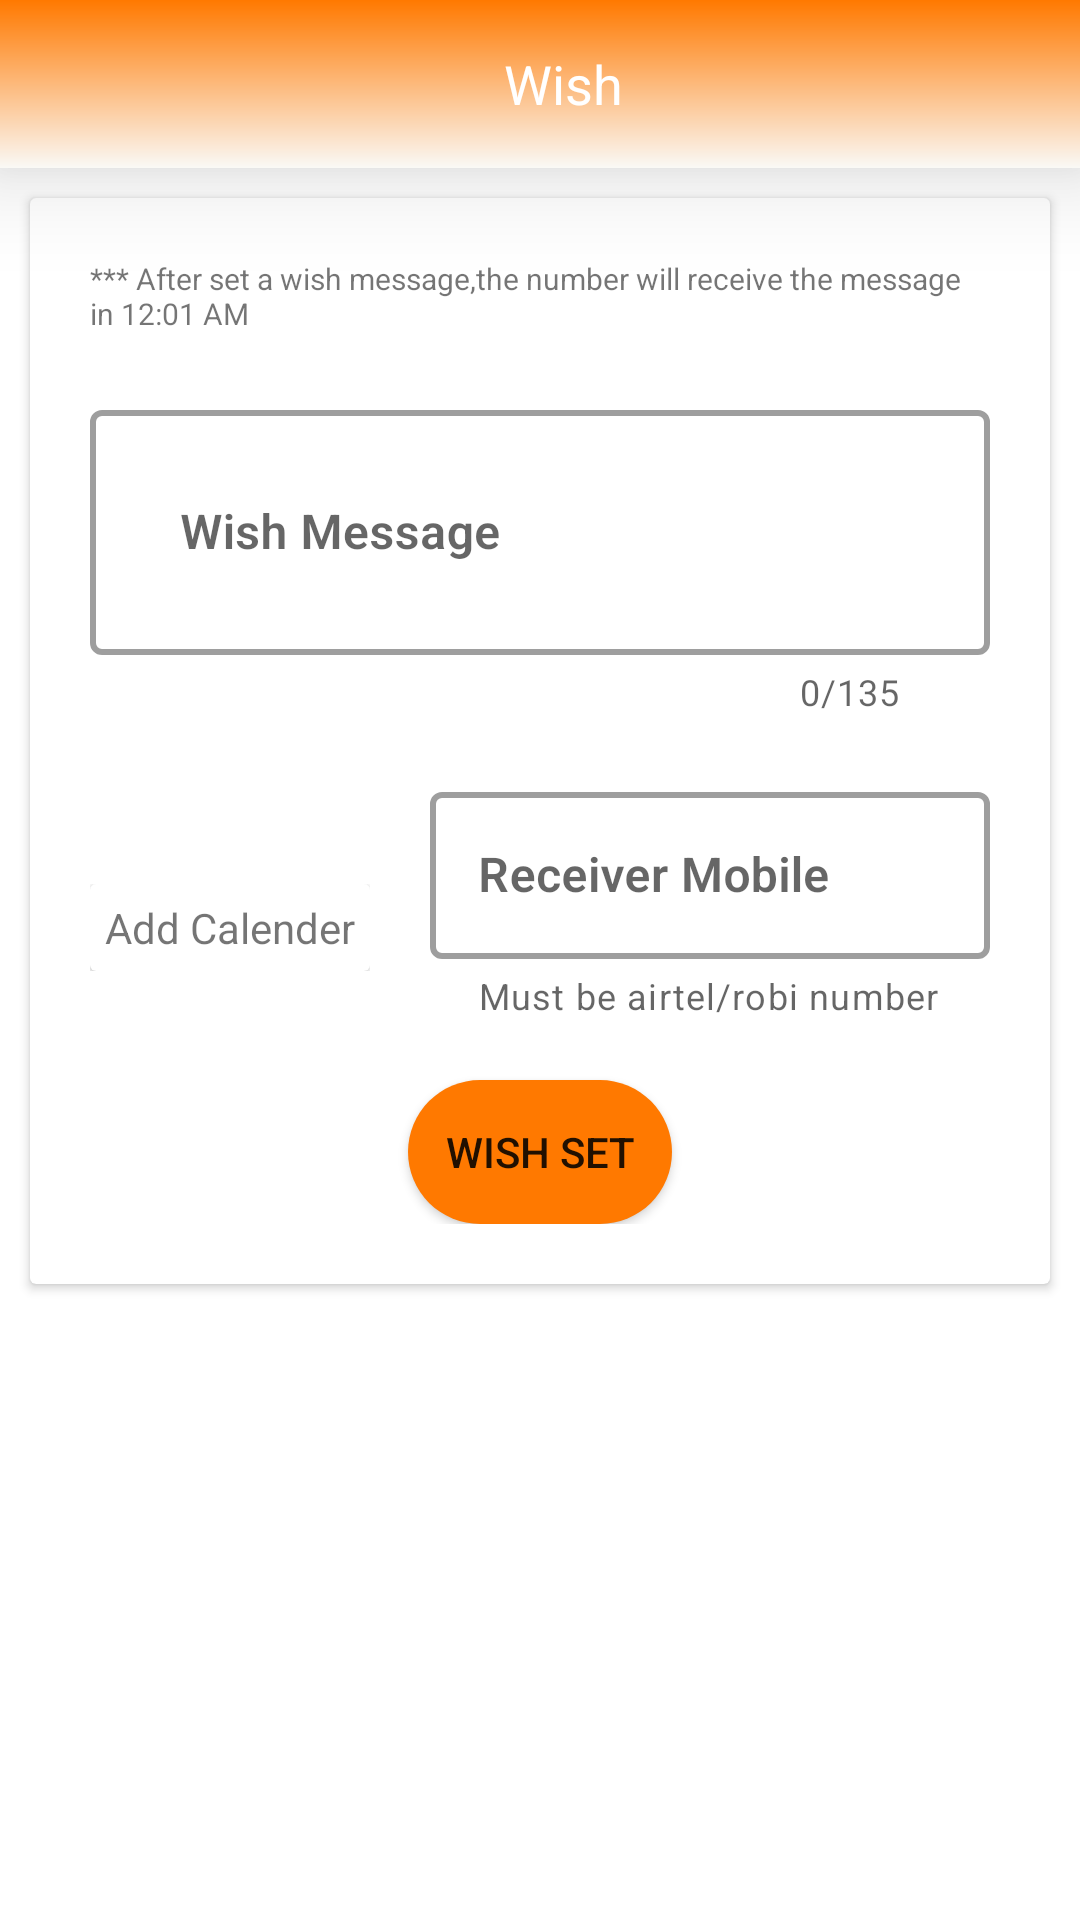

Produce the Android XML layout that renders to this screen, including the resource entries it uses.
<!-- AndroidManifest.xml: application theme Theme.Vulegechi -->
<!-- res/layout/activity_wish.xml -->
<?xml version="1.0" encoding="utf-8"?>
<layout xmlns:android="http://schemas.android.com/apk/res/android"
    xmlns:tools="http://schemas.android.com/tools"
    xmlns:app="http://schemas.android.com/apk/res-auto">

    <data>
        <variable
            name="viewModel"
            type="com.xossapp.vulegechi.wish.viewModel.ActivityWishViewModel" />
    </data>

    <LinearLayout
        android:layout_width="match_parent"
        android:layout_height="match_parent"
        android:orientation="vertical"
        tools:context=".wish.activity.ActivityWish">

        <androidx.appcompat.widget.Toolbar
            android:layout_width="match_parent"
            android:layout_height="wrap_content"
            android:background="@drawable/themegradient"
            android:id="@+id/toolBarReminder"
            android:elevation="20dp"
            android:shadowColor="@color/black"
            app:elevation="20dp">

            <RelativeLayout
                android:layout_width="match_parent"
                android:layout_height="wrap_content">

                <ImageView
                    android:layout_width="wrap_content"
                    android:layout_height="wrap_content"
                    android:src="@drawable/ic_back"
                    app:tint="@color/white"
                    android:id="@+id/imvWishReminder"/>

                <TextView
                    android:layout_width="wrap_content"
                    android:layout_height="wrap_content"
                    android:layout_centerInParent="true"
                    android:text="Wish"
                    android:textColor="@color/white"
                    android:textSize="18dp" />

            </RelativeLayout>

        </androidx.appcompat.widget.Toolbar>

        <androidx.cardview.widget.CardView
            android:layout_width="match_parent"
            android:layout_height="wrap_content"
            android:layout_margin="10dp">

            <LinearLayout
                android:layout_width="match_parent"
                android:layout_height="wrap_content"
                android:layout_margin="20dp"
                android:orientation="vertical">

                <TextView
                    android:layout_width="wrap_content"
                    android:layout_height="wrap_content"
                    android:textSize="10dp"
                    android:text="@string/wishhelp"/>

                <com.google.android.material.textfield.TextInputLayout
                    android:layout_width="match_parent"
                    android:layout_height="wrap_content"
                    android:layout_marginTop="20dp"
                    app:counterEnabled="true"
                    app:counterMaxLength="135"
                    app:boxStrokeWidth="2dp"
                    style="@style/Widget.MaterialComponents.TextInputLayout.OutlinedBox">

                    <com.google.android.material.textfield.TextInputEditText
                        android:id="@+id/etWishMessage"
                        android:layout_width="match_parent"
                        android:layout_height="match_parent"
                        android:padding="30dp"
                        android:textStyle="bold"
                        android:maxLength="135"
                        android:imeOptions="actionNext"
                        android:fontFamily= "sans-serif-light"
                        android:hint="@string/wish_message"
                        android:textColor="@color/black" />

                </com.google.android.material.textfield.TextInputLayout>

                <LinearLayout
                    android:layout_width="match_parent"
                    android:layout_height="wrap_content"
                    android:orientation="horizontal">

                    <LinearLayout
                        android:layout_width="wrap_content"
                        android:layout_height="wrap_content"
                        android:layout_gravity="center"
                        android:layout_marginTop="20dp"
                        android:orientation="horizontal">

                        <ImageView
                            android:layout_width="wrap_content"
                            android:layout_height="wrap_content"
                            android:src="@drawable/calendar"/>

                        <androidx.cardview.widget.CardView
                            android:layout_width="wrap_content"
                            android:layout_height="wrap_content">

                            <TextView
                                android:layout_width="wrap_content"
                                android:layout_height="wrap_content"
                                android:id="@+id/tvAddWishDate"
                                android:text="@string/add_calender"
                                android:layout_gravity="center"
                                android:padding="5dp"/>

                        </androidx.cardview.widget.CardView>
                    </LinearLayout>

                    <com.google.android.material.textfield.TextInputLayout
                        android:layout_width="match_parent"
                        android:layout_height="wrap_content"
                        app:helperText="@string/HelperHintForSend"
                        android:layout_marginTop="20dp"
                        android:layout_marginLeft="20dp"
                        app:boxStrokeWidth="2dp"
                        style="@style/Widget.MaterialComponents.TextInputLayout.OutlinedBox">

                        <com.google.android.material.textfield.TextInputEditText
                            android:id="@+id/etWishMobile"
                            android:layout_width="match_parent"
                            android:layout_height="wrap_content"
                            android:textStyle="bold"
                            android:imeOptions="actionNext"
                            android:fontFamily= "sans-serif-light"
                            android:hint="@string/receiver_number"
                            android:textColor="@color/black" />

                    </com.google.android.material.textfield.TextInputLayout>
                </LinearLayout>

                <Button
                    android:layout_width="wrap_content"
                    android:layout_height="wrap_content"
                    android:layout_marginTop="20dp"
                    android:layout_gravity="center"
                    android:background="@drawable/button_bg"
                    android:text="Wish Set"
                    android:id="@+id/btnWishSet"/>

            </LinearLayout>

        </androidx.cardview.widget.CardView>

        <androidx.recyclerview.widget.RecyclerView
            android:layout_width="match_parent"
            android:layout_height="wrap_content"
            android:layout_margin="20dp"
            app:setAdapter='@{viewModel.getAdapter()}'
            android:id="@+id/rvWishList"/>

    </LinearLayout>
</layout>
<!-- resources referenced by this layout -->
<resources>
  <color name="black">#FF000000</color>
  <color name="white">#FFFFFFFF</color>
  <!-- drawable button_bg (drawable) -->
  <?xml version="1.0" encoding="utf-8"?>
  <shape xmlns:android="http://schemas.android.com/apk/res/android"
      android:shape="rectangle" >
  
      <corners
          android:bottomLeftRadius="30dp"
          android:bottomRightRadius="30dp"
          android:radius="60dp"
          android:topLeftRadius="30dp"
          android:topRightRadius="30dp" />
  
      <solid android:color="@color/themeColor" />
  
      <padding
          android:bottom="0dp"
          android:left="0dp"
          android:right="0dp"
          android:top="0dp" />
  
  </shape>
  <!-- drawable themegradient (drawable) -->
  <?xml version="1.0" encoding="utf-8"?>
  <shape xmlns:android="http://schemas.android.com/apk/res/android">
      <gradient
          android:type="linear"
          android:angle="-90"
          android:dither="true"
          android:startColor="#ff7900"
          android:endColor="#FAF9F6" />
  </shape>
  <string name="HelperHintForSend">Must be airtel/robi number</string>
  <string name="add_calender">Add Calender</string>
  <string name="receiver_number">Receiver Mobile</string>
  <string name="wish_message">Wish Message</string>
  <string name="wishhelp">*** After set a wish message,the number will receive the message in 12:01 AM </string>
  <style name="Theme.Vulegechi" parent="Theme.MaterialComponents.DayNight.NoActionBar">
          
          <item name="colorPrimary">@color/themeColor</item>
          <item name="colorPrimaryVariant">@color/themeColor</item>
          <item name="colorOnPrimary">@color/white</item>
          
          <item name="colorSecondary">@color/teal_200</item>
          <item name="colorSecondaryVariant">@color/teal_700</item>
          <item name="colorOnSecondary">@color/black</item>
          
          <item name="android:statusBarColor" tools:targetApi="l">?attr/colorPrimaryVariant</item>
          
      </style>
  <color name="themeColor">#FFff7900</color>
  <color name="teal_200">#FF03DAC5</color>
  <color name="teal_700">#FF018786</color>
</resources>
